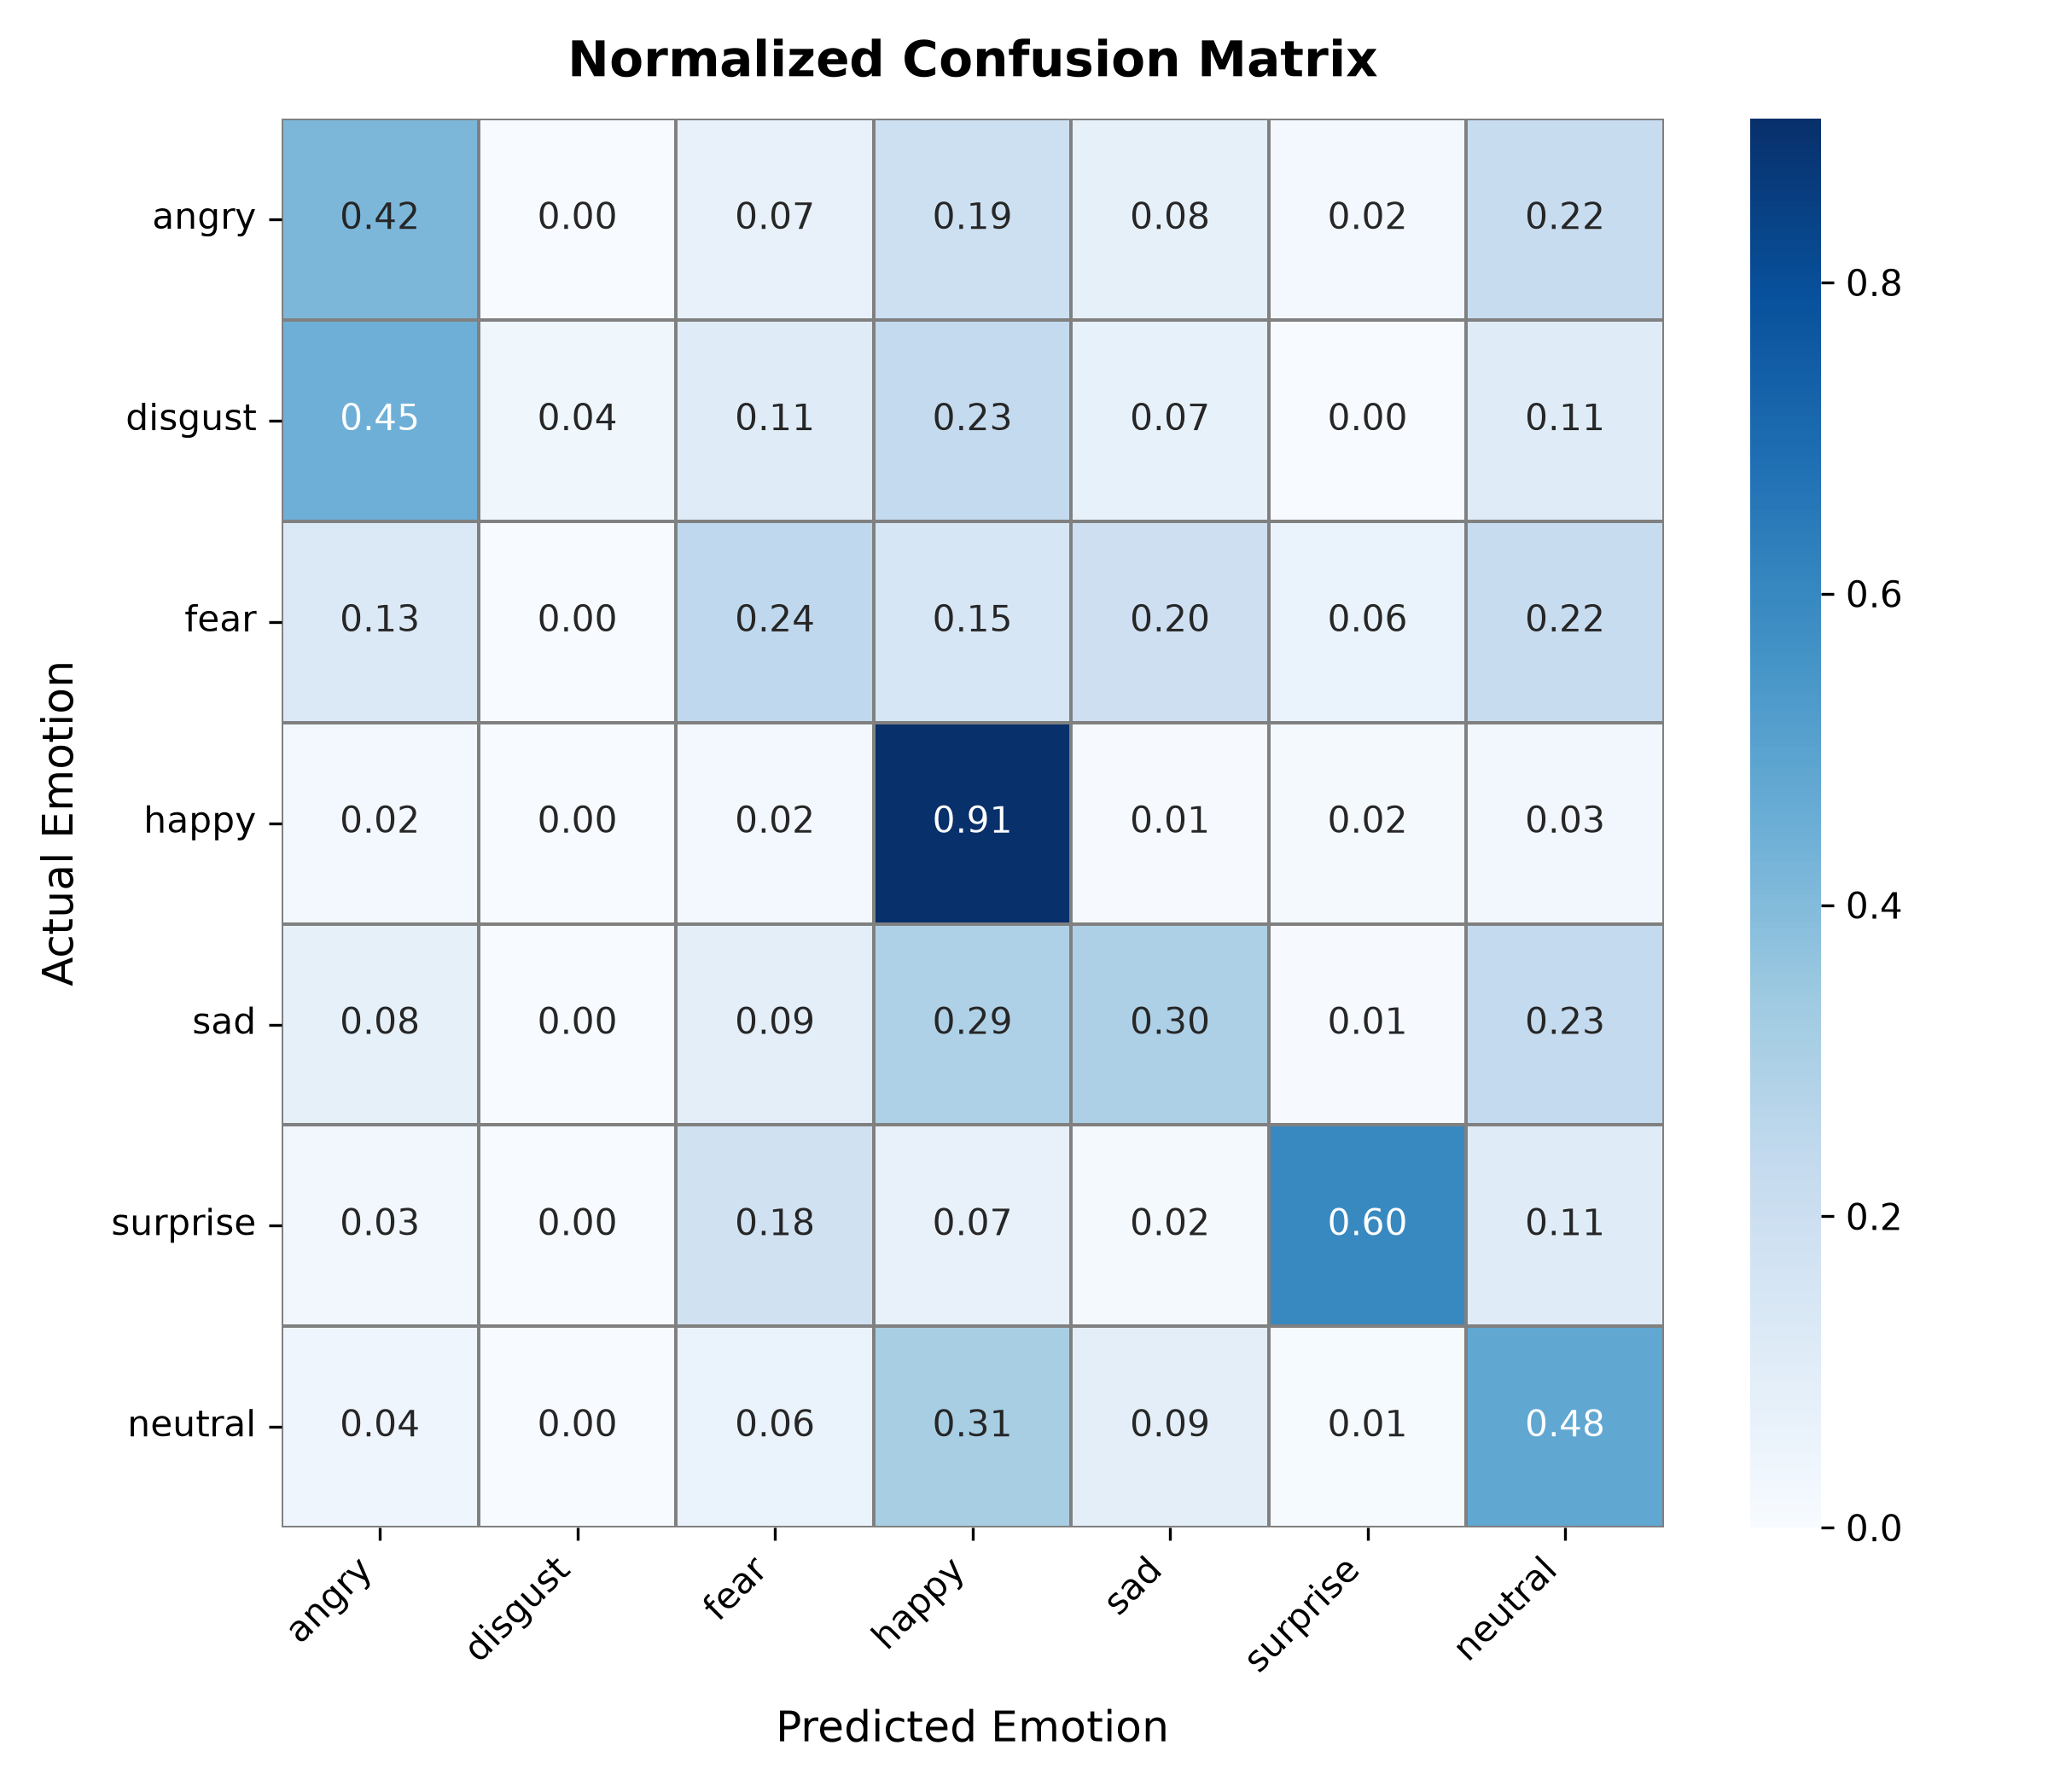

Data behind this chart, as committed beside it:
actual, angry, disgust, fear, happy, sad, surprise, neutral
angry, 0.4154, 0.0, 0.07066, 0.1927, 0.07923, 0.02355, 0.2184
disgust, 0.4464, 0.03571, 0.1071, 0.2321, 0.07143, 0.0, 0.1071
fear, 0.129, 0.002016, 0.244, 0.1492, 0.1956, 0.0625, 0.2177
happy, 0.01899, 0.0, 0.02458, 0.905, 0.005587, 0.01564, 0.03017
sad, 0.08116, 0.0, 0.09035, 0.2925, 0.2971, 0.006126, 0.2328
surprise, 0.03133, 0.0, 0.1807, 0.06747, 0.01687, 0.5952, 0.1084
neutral, 0.04448, 0.0, 0.0626, 0.3114, 0.09226, 0.008237, 0.4811
